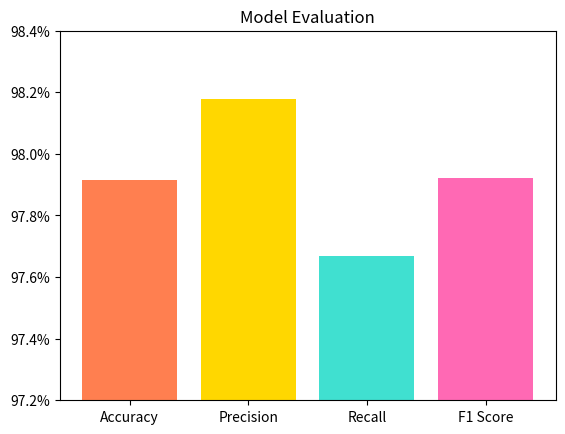

This figure's Python source: (Note: this script raises an exception after producing the figure.)
import numpy as np
import matplotlib.pyplot as plt
import matplotlib.ticker as ticker



data = np.asarray([0.9791666666666666, 0.9817708333333334, 0.9766839378238342, 0.9792207792207793])
name_list = ["Accuracy", "Precision", "Recall", "F1 Score"]
color_list = ["coral", "gold", "turquoise", "hotpink"]

plt.title("Model Evaluation")

plt.bar(range(len(data)), data, color=color_list, tick_label=name_list)
plt.ylim(0.972, 0.984)

def to_percent(temp, position):
    return '%1.1f' % (100*temp) + '%'

plt.gca().yaxis.set_major_formatter(ticker.FuncFormatter(to_percent))

plt.savefig("./images/Model Evaluation.png", dpi=900,  bbox_inches='tight')
plt.show()